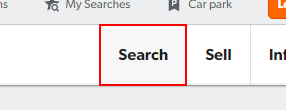
Workflow: Edge_GoMoreFilters

Step 1: click on the link 'Search' in window 'https://www.mobile.de/?lang=en' (msedge.exe)

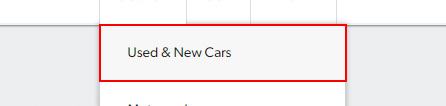
Step 2: click on the link 'Used & New Cars' in window 'https://www.mobile.de/?lang=en - Work - Microsoft Edge' (msedge.exe)
